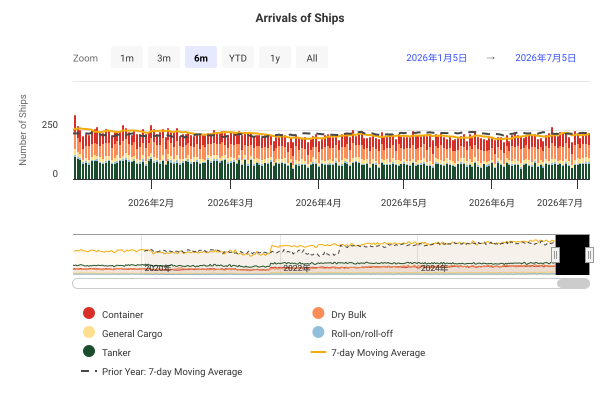

The table this chart was drawn from, first rows:
DateTime, Container, Dry Bulk, General Cargo, Roll-on/roll-off, Tanker, 7-day Moving Average, Prior Year: 7-day Moving Average
2019-01-01 00:00:00, 56, 47, 15, 7, 77, , 
2019-01-02 00:00:00, 34, 41, 11, 6, 65, , 
2019-01-03 00:00:00, 40, 30, 10, 5, 68, , 
2019-01-04 00:00:00, 34, 43, 5, 6, 62, , 
2019-01-05 00:00:00, 41, 44, 13, 6, 87, , 
2019-01-06 00:00:00, 41, 40, 10, 4, 50, , 
2019-01-07 00:00:00, 49, 38, 10, 11, 67, 167.6, 
2019-01-08 00:00:00, 50, 42, 16, 3, 64, 163.7, 
2019-01-09 00:00:00, 39, 34, 7, 8, 67, 163.4, 
2019-01-10 00:00:00, 45, 35, 20, 9, 73, 167.6, 
2019-01-11 00:00:00, 48, 31, 12, 3, 59, 168, 
2019-01-12 00:00:00, 44, 39, 12, 10, 80, 167.1, 
2019-01-13 00:00:00, 39, 48, 10, 4, 57, 169, 
2019-01-14 00:00:00, 46, 45, 11, 3, 76, 169.9, 
2019-01-15 00:00:00, 38, 37, 20, 8, 61, 168.3, 
2019-01-16 00:00:00, 43, 39, 12, 5, 72, 170.6, 
2019-01-17 00:00:00, 45, 34, 12, 6, 81, 170, 
2019-01-18 00:00:00, 38, 40, 12, 4, 75, 172.3, 
2019-01-19 00:00:00, 48, 35, 18, 7, 57, 169.4, 
2019-01-20 00:00:00, 43, 59, 13, 5, 71, 174.1, 
2019-01-21 00:00:00, 51, 46, 12, 2, 62, 173, 
2019-01-22 00:00:00, 45, 42, 11, 9, 67, 174.4, 
2019-01-23 00:00:00, 45, 52, 14, 8, 54, 174.7, 
2019-01-24 00:00:00, 43, 28, 11, 7, 66, 171.4, 
2019-01-25 00:00:00, 33, 52, 8, 6, 80, 172.9, 
2019-01-26 00:00:00, 32, 34, 17, 5, 68, 171.6, 
2019-01-27 00:00:00, 49, 50, 11, 8, 58, 169.4, 
2019-01-28 00:00:00, 37, 41, 10, 3, 51, 165, 
2019-01-29 00:00:00, 47, 44, 9, 0, 85, 166.6, 
2019-01-30 00:00:00, 43, 58, 11, 5, 74, 169.1, 
2019-01-31 00:00:00, 48, 41, 14, 7, 63, 171.7, 
2019-02-01 00:00:00, 34, 45, 15, 1, 78, 170.9, 
2019-02-02 00:00:00, 42, 38, 12, 4, 60, 170.9, 
2019-02-03 00:00:00, 32, 43, 13, 9, 57, 167.7, 
2019-02-04 00:00:00, 40, 42, 17, 5, 73, 172.7, 
2019-02-05 00:00:00, 47, 47, 19, 7, 67, 173, 
2019-02-06 00:00:00, 48, 42, 11, 7, 64, 170.3, 
2019-02-07 00:00:00, 43, 39, 9, 5, 64, 168.4, 
2019-02-08 00:00:00, 31, 34, 15, 16, 73, 167.9, 
2019-02-09 00:00:00, 46, 36, 18, 11, 84, 173.4, 
2019-02-10 00:00:00, 55, 37, 16, 14, 70, 178.9, 
2019-02-11 00:00:00, 43, 45, 8, 4, 62, 176.7, 
2019-02-12 00:00:00, 46, 40, 16, 7, 75, 176.3, 
2019-02-13 00:00:00, 44, 46, 15, 7, 69, 177.6, 
2019-02-14 00:00:00, 48, 40, 6, 2, 75, 179.1, 
2019-02-15 00:00:00, 40, 38, 16, 4, 89, 181.7, 
2019-02-16 00:00:00, 39, 40, 16, 5, 69, 178, 
2019-02-17 00:00:00, 63, 32, 10, 6, 70, 176.4, 
2019-02-18 00:00:00, 39, 33, 21, 4, 65, 176.4, 
2019-02-19 00:00:00, 37, 35, 11, 5, 87, 175.1, 
2019-02-20 00:00:00, 54, 48, 23, 6, 64, 177.1, 
2019-02-21 00:00:00, 45, 36, 20, 8, 70, 178.3, 
2019-02-22 00:00:00, 33, 31, 22, 3, 61, 173, 
2019-02-23 00:00:00, 40, 44, 10, 7, 77, 174.3, 
2019-02-24 00:00:00, 34, 37, 18, 5, 61, 170.6, 
2019-02-25 00:00:00, 42, 37, 9, 5, 59, 169.1, 
2019-02-26 00:00:00, 39, 38, 12, 5, 83, 169.4, 
2019-02-27 00:00:00, 43, 43, 18, 4, 65, 166.3, 
2019-02-28 00:00:00, 50, 38, 10, 9, 73, 166.4, 
2019-03-01 00:00:00, 32, 48, 14, 4, 60, 167.6, 
... 2,683 more rows
